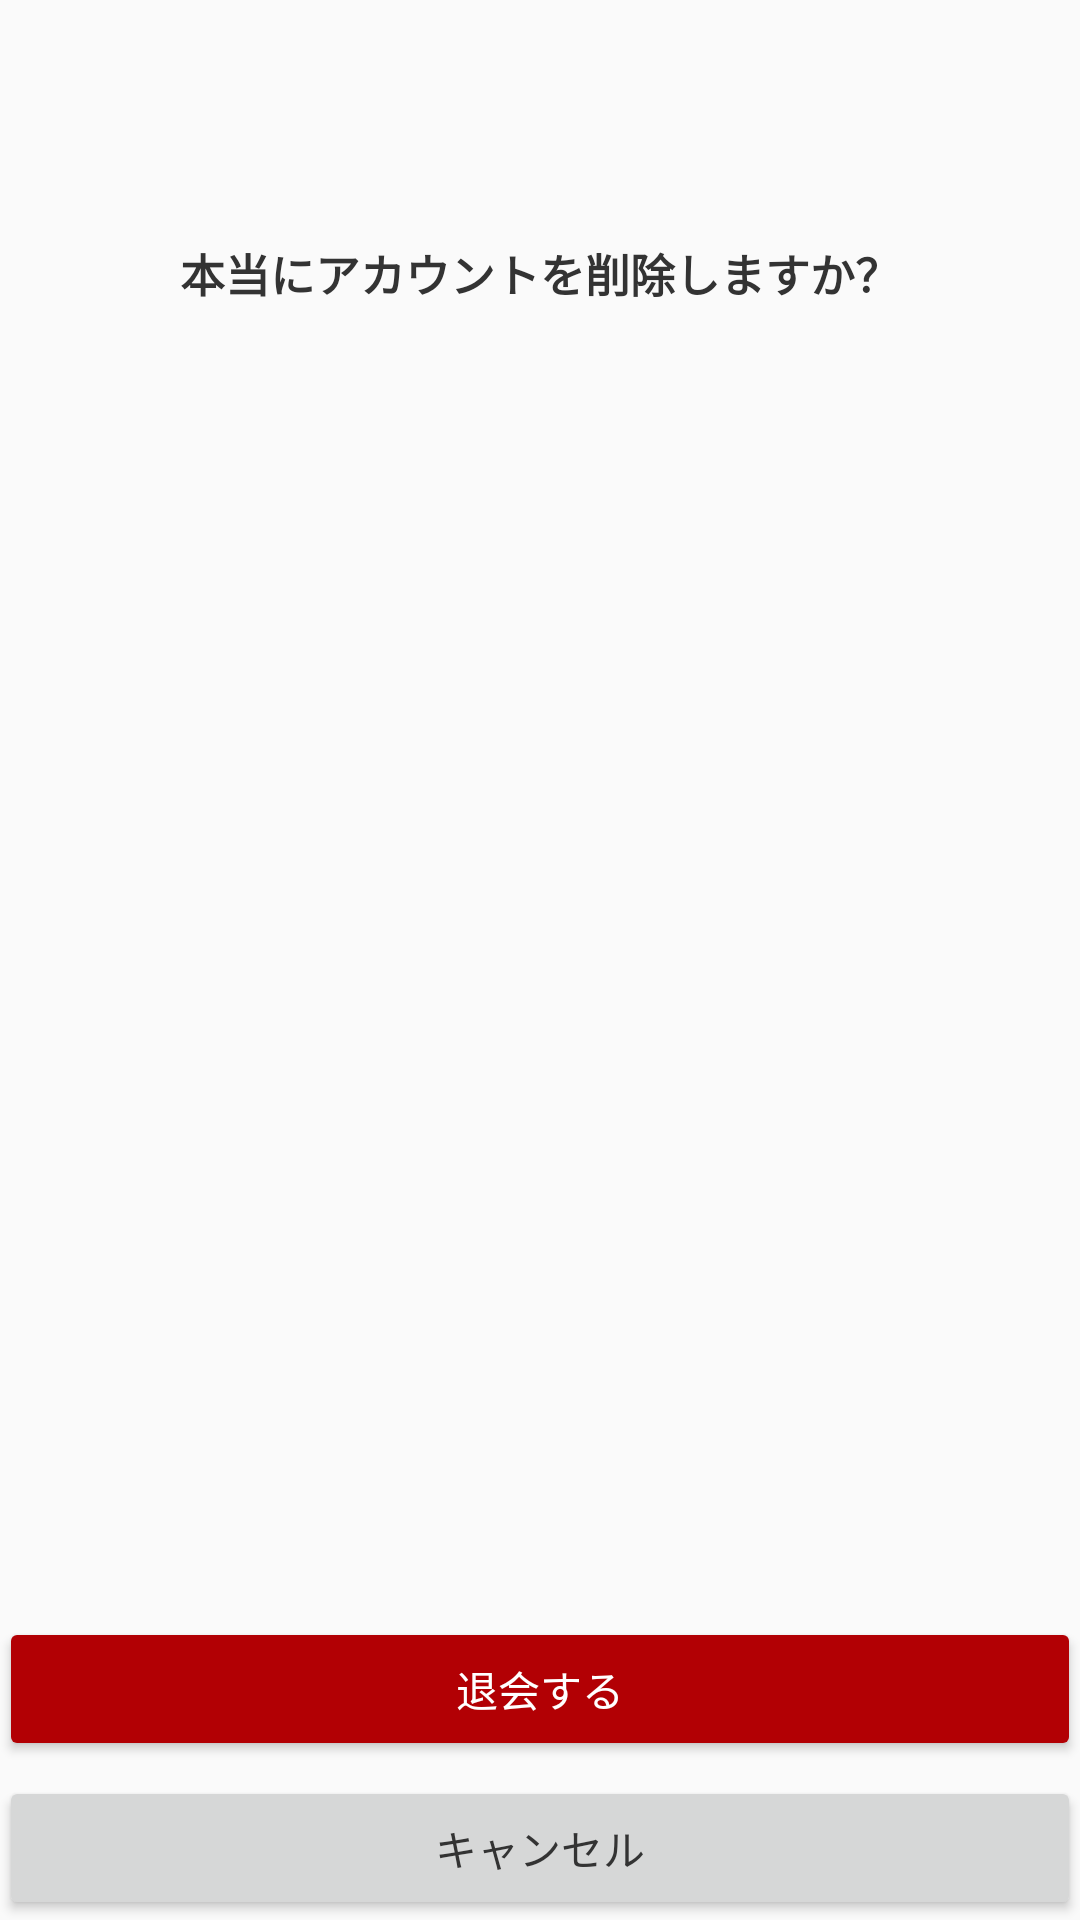

Here is an Android app screen rendered from its layout file. Give the layout XML and the strings, colors and styles it references.
<!-- AndroidManifest.xml: application theme AppTheme -->
<!-- res/layout/activity_delete_account.xml -->
<?xml version="1.0" encoding="utf-8"?>
<RelativeLayout xmlns:android="http://schemas.android.com/apk/res/android"
    xmlns:tools="http://schemas.android.com/tools"
    android:layout_width="match_parent"
    android:layout_height="match_parent"
    android:paddingBottom="@dimen/activity_vertical_margin"
    android:paddingLeft="@dimen/activity_horizontal_margin"
    android:paddingRight="@dimen/activity_horizontal_margin"
    android:paddingTop="@dimen/activity_vertical_margin"
    tools:context="com.example.atsushiyamamoto.linish.DeleteAccountActivity">

    <TextView
        android:layout_width="wrap_content"
        android:layout_height="wrap_content"
        android:text="本当にアカウントを削除しますか？"
        android:id="@+id/deleteAccountDescription"
        android:layout_marginTop="80dp"
        android:layout_gravity="center_horizontal"
        android:textSize="15dp"
        android:textStyle="bold"
        android:layout_alignParentTop="true"
        android:layout_centerHorizontal="true"
        android:textColor="@color/linishPrimaryText" />

    <Button
        android:layout_width="match_parent"
        android:layout_height="wrap_content"
        android:text="退会する"
        android:id="@+id/deleteButton"
        android:textColor="#ffffff"
        android:backgroundTint="#b20004"
        android:layout_above="@+id/cancelButton"
        android:layout_alignParentLeft="true"
        android:layout_alignParentStart="true"
        android:layout_marginBottom="5dp" />

    <Button
        android:layout_width="match_parent"
        android:layout_height="wrap_content"
        android:text="キャンセル"
        android:id="@+id/cancelButton"
        android:layout_gravity="center_horizontal"
        android:textColor="@color/linishPrimaryText"
        android:layout_alignParentBottom="true"
        android:layout_alignParentLeft="true"
        android:layout_alignParentStart="true" />

</RelativeLayout>
<!-- resources referenced by this layout -->
<resources>
  <color name="linishPrimaryText">#333333</color>
  <style name="AppTheme" parent="Theme.AppCompat.Light.DarkActionBar">
          
          <item name="colorPrimary">@color/linishSecondary</item>
          <item name="colorPrimaryDark">@color/linishSecondary</item>
          <item name="colorAccent">@color/linishPrimary</item>
          
          
          
      </style>
  <color name="linishSecondary">#3C4353</color>
  <color name="linishPrimary">#17AF04</color>
</resources>
